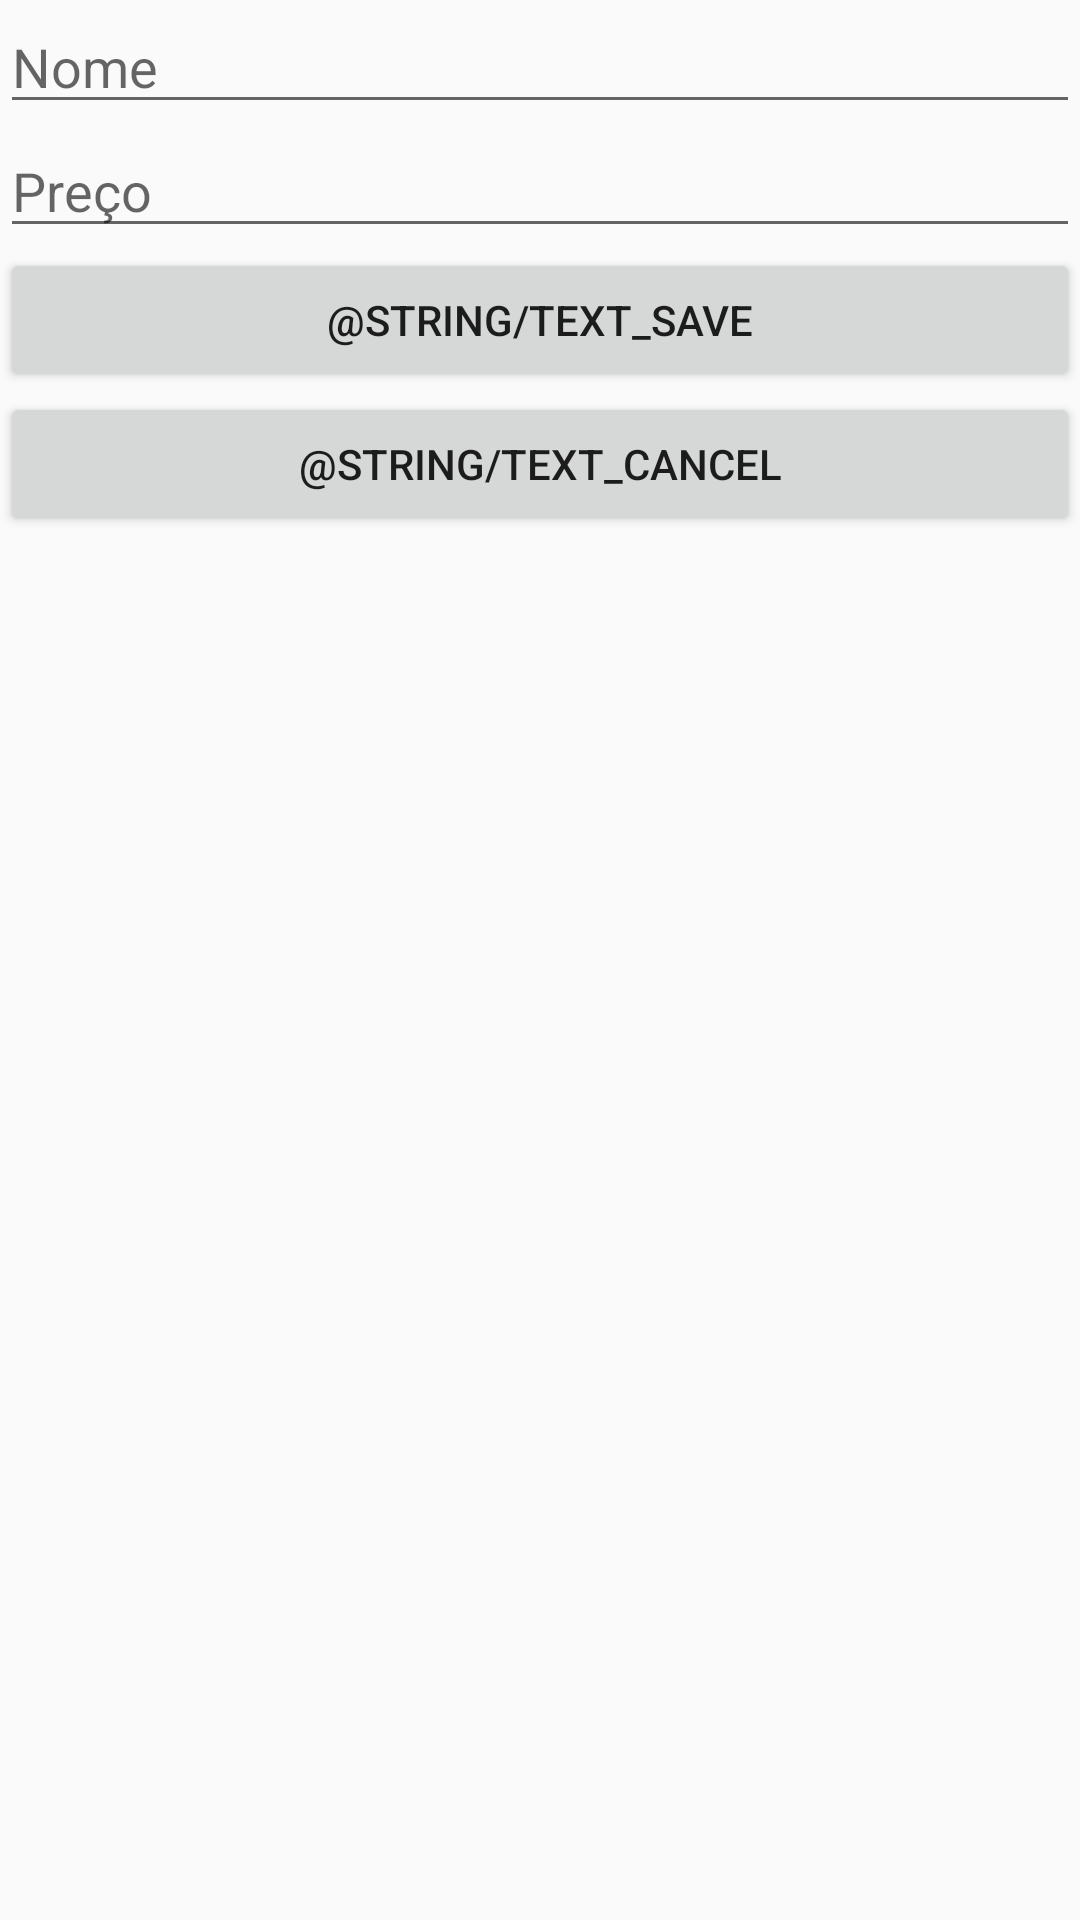

Layout XML and referenced resources for this Android screen:
<!-- AndroidManifest.xml: application theme AppTheme -->
<!-- res/layout/activity_add_produto.xml -->
<LinearLayout
    xmlns:android="http://schemas.android.com/apk/res/android"
    android:layout_width="match_parent"
    android:layout_height="match_parent"
    android:orientation="vertical">

    <EditText
        android:id="@+id/nome"
        android:layout_width="match_parent"
        android:layout_height="wrap_content"
        android:hint="Nome"/>

    <EditText
        android:id="@+id/preco"
        android:layout_width="fill_parent"
        android:layout_height="wrap_content"
        android:hint="Preço"
        android:inputType="numberDecimal" />

    <Button
        android:id="@+id/salvar"
        android:layout_width="match_parent"
        android:layout_height="wrap_content"
        android:text="@string/text_save"/>
    <Button
        android:id="@+id/cancelar"
        android:layout_width="match_parent"
        android:layout_height="wrap_content"
        android:text="@string/text_cancel"/>

</LinearLayout>
<!-- resources referenced by this layout -->
<resources>
  <style name="AppTheme" parent="Theme.AppCompat.Light.DarkActionBar">
          
          <item name="colorPrimary">@color/colorPrimary</item>
          <item name="colorPrimaryDark">@color/colorPrimaryDark</item>
          <item name="colorAccent">@color/colorAccent</item>
      </style>
  <color name="colorPrimary">#3F51B5</color>
  <color name="colorPrimaryDark">#303F9F</color>
  <color name="colorAccent">#FF4081</color>
</resources>
